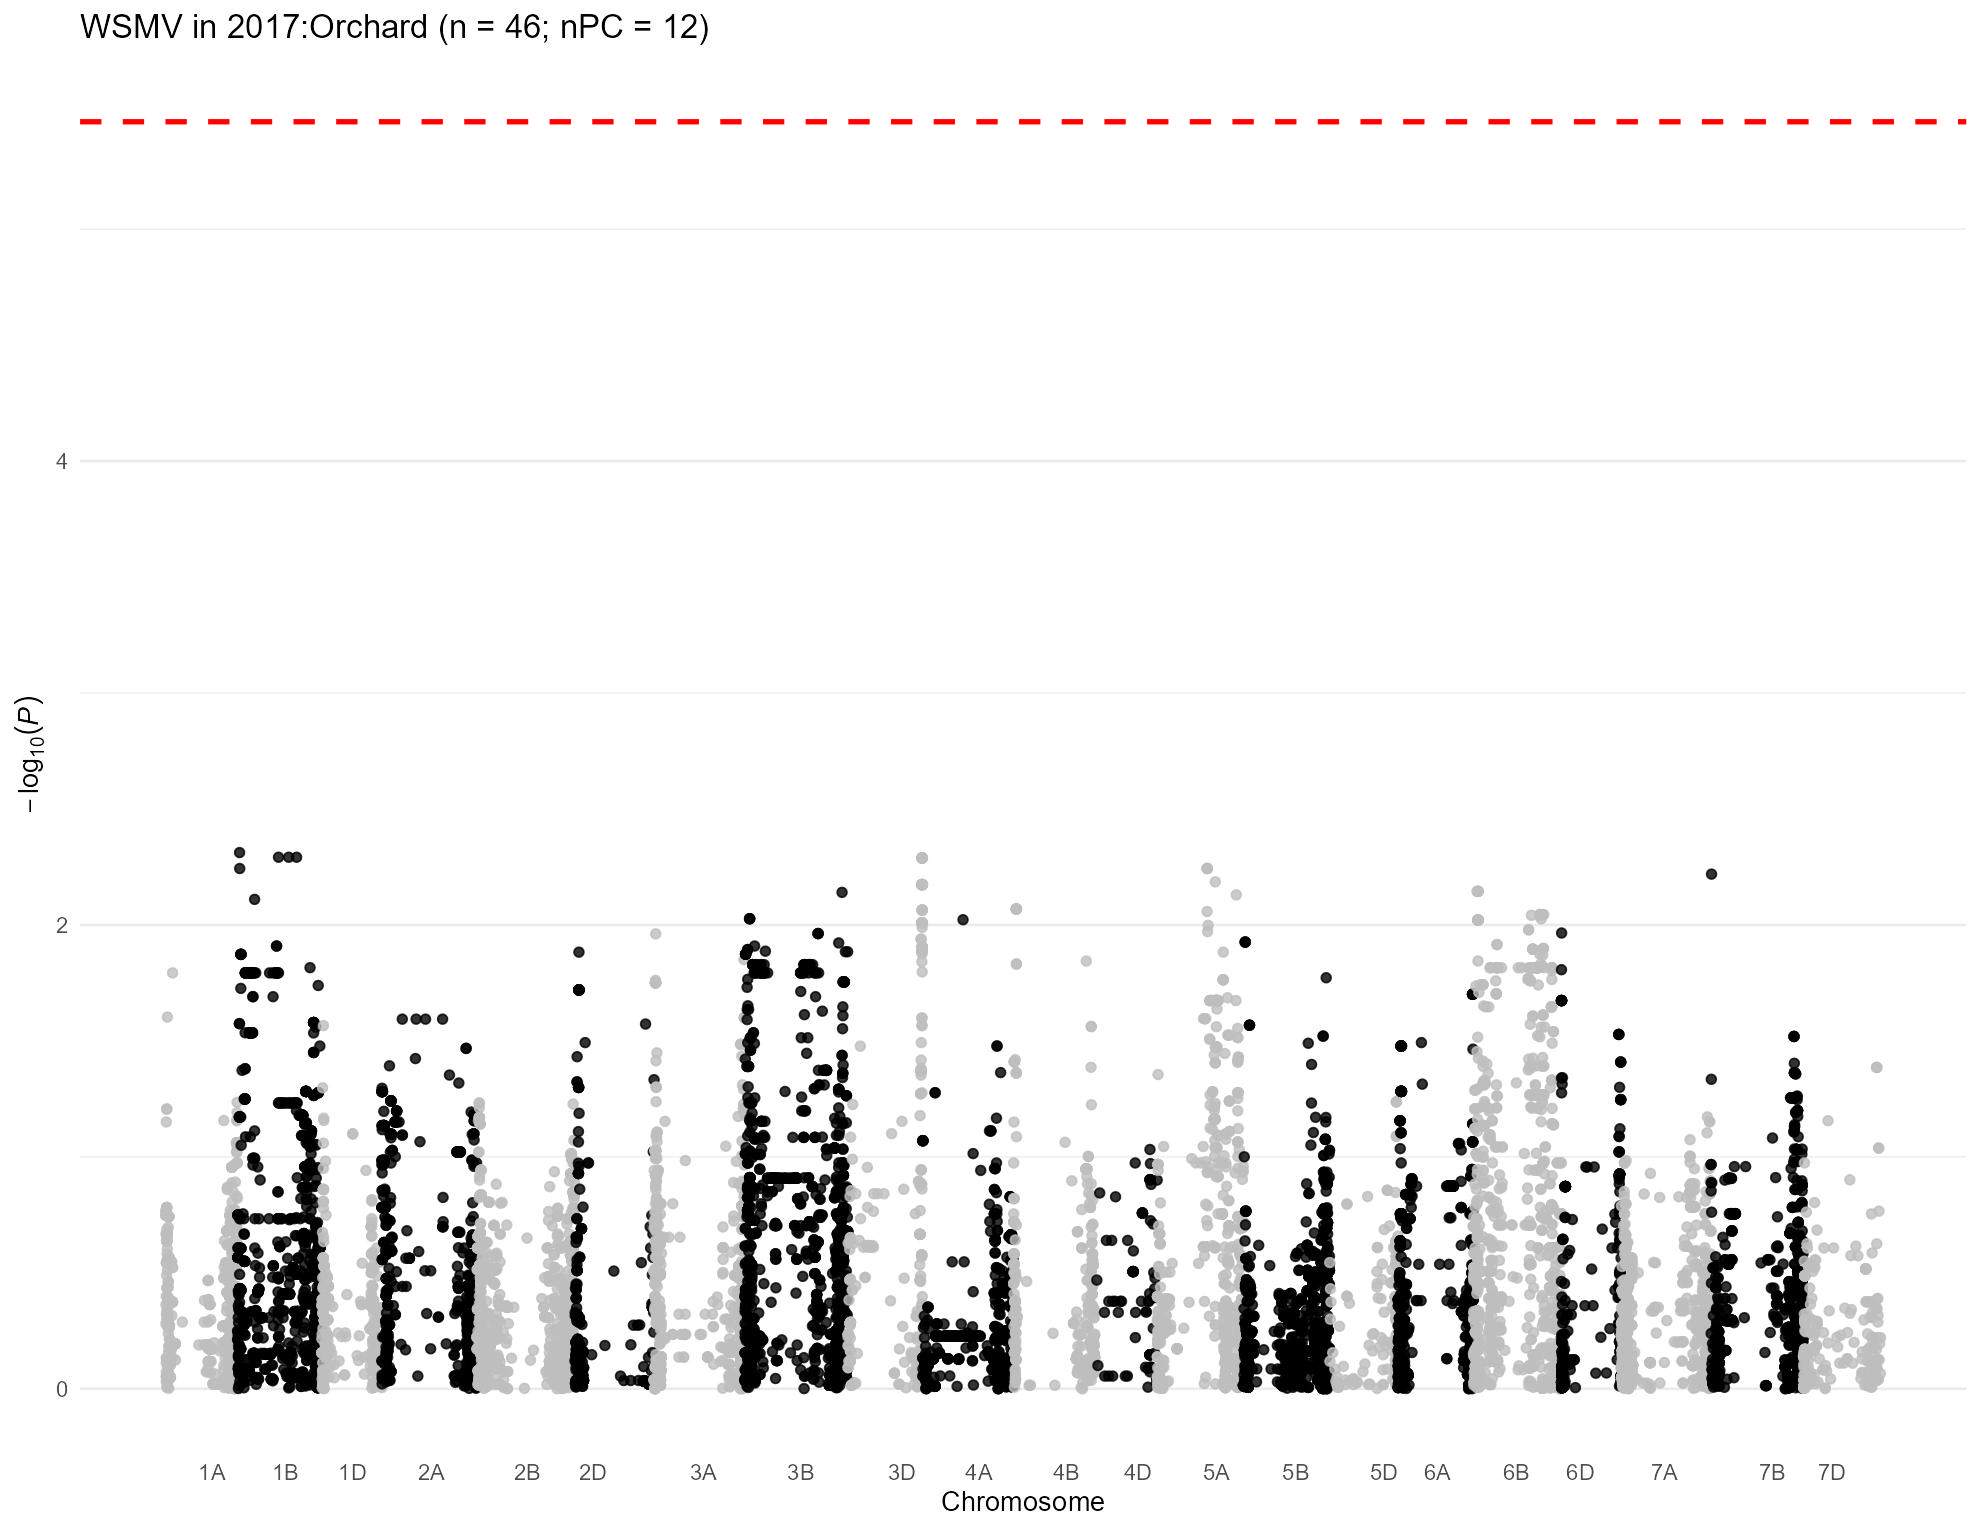

The data file committed next to this chart (first rows):
, trait, chr, chr_wheat, variant.id, snp_id, pos, n.obs, freq, MAC, Score, Score.SE, Score.Stat, Score.pval, neg_log_pval, Est, Est.SE, PVE, break_bft
1, 2017:Orchard, 1, 1A, 5, S1A_4781815, 4781815, 23, 0.1739, 8, -1.615, 1.179, -1.369, 0.171, 0.7671, -1.161, 0.8479, 0.1874, 0
2, 2017:Orchard, 1, 1A, 6, S1A_4929734, 4929734, 23, 0.1739, 8, -1.615, 1.179, -1.369, 0.171, 0.7671, -1.161, 0.8479, 0.1874, 0
3, 2017:Orchard, 1, 1A, 7, S1A_4968173, 4968173, 23, 0.3478, 16, 0.4326, 0.6789, 0.6372, 0.524, 0.2807, 0.9386, 1.473, 0.04061, 0
4, 2017:Orchard, 1, 1A, 8, S1A_5190314, 5190314, 23, 0.1304, 6, -1.377, 1.025, -1.344, 0.1788, 0.7476, -1.312, 0.976, 0.1807, 0
5, 2017:Orchard, 1, 1A, 9, S1A_5197982, 5197982, 23, 0.1304, 6, -1.377, 1.025, -1.344, 0.1788, 0.7476, -1.312, 0.976, 0.1807, 0
6, 2017:Orchard, 1, 1A, 10, S1A_5198010, 5198010, 23, 0.1304, 6, -1.377, 1.025, -1.344, 0.1788, 0.7476, -1.312, 0.976, 0.1807, 0
7, 2017:Orchard, 1, 1A, 11, S1A_5243796, 5243796, 23, 0.1739, 8, -1.615, 1.179, -1.369, 0.171, 0.7671, -1.161, 0.8479, 0.1874, 0
8, 2017:Orchard, 1, 1A, 12, S1A_5243818, 5243818, 23, 0.1304, 6, -1.377, 1.025, -1.344, 0.1788, 0.7476, -1.312, 0.976, 0.1807, 0
9, 2017:Orchard, 1, 1A, 13, S1A_5915099, 5915099, 23, 0.3696, 17, 1.018, 1.301, 0.7826, 0.4338, 0.3627, 0.6015, 0.7686, 0.06125, 0
10, 2017:Orchard, 1, 1A, 14, S1A_6190910, 6190910, 23, 0.08696, 4, 1.275, 1.027, 1.241, 0.2147, 0.6682, 1.208, 0.9735, 0.154, 0
11, 2017:Orchard, 1, 1A, 17, S1A_8082355, 8082355, 23, 0.1304, 6, -0.5877, 2.039, -0.2882, 0.7732, 0.1117, -0.1414, 0.4904, 0.008307, 0
12, 2017:Orchard, 1, 1A, 18, S1A_8561584, 8561584, 23, 0.2609, 12, -1.21, 0.6695, -1.807, 0.07074, 1.15, -2.699, 1.494, 0.3266, 0
13, 2017:Orchard, 1, 1A, 19, S1A_8616489, 8616489, 23, 0.3478, 16, 1.137, 1.348, 0.8434, 0.399, 0.399, 0.6256, 0.7418, 0.07112, 0
14, 2017:Orchard, 1, 1A, 20, S1A_8619460, 8619460, 23, 0.3478, 16, -0.2642, 1.372, -0.1925, 0.8473, 0.07195, -0.1403, 0.7289, 0.003707, 0
15, 2017:Orchard, 1, 1A, 21, S1A_8997884, 8997884, 23, 0.2174, 10, -0.08267, 1.083, -0.07631, 0.9392, 0.02725, -0.07044, 0.9231, 0.0005823, 0
16, 2017:Orchard, 1, 1A, 22, S1A_9136957, 9136957, 23, 0.1739, 8, -0.3985, 1.184, -0.3366, 0.7364, 0.1329, -0.2844, 0.8448, 0.01133, 0
17, 2017:Orchard, 1, 1A, 23, S1A_9137012, 9137012, 23, 0.1304, 6, -0.1613, 1.082, -0.1491, 0.8814, 0.0548, -0.1379, 0.9246, 0.002224, 0
18, 2017:Orchard, 1, 1A, 24, S1A_9593887, 9593887, 23, 0.3913, 18, -0.432, 1.278, -0.3381, 0.7353, 0.1336, -0.2646, 0.7827, 0.01143, 0
19, 2017:Orchard, 1, 1A, 25, S1A_9634576, 9634576, 23, 0.2174, 10, 1.113, 1.044, 1.067, 0.2862, 0.5434, 1.022, 0.958, 0.1137, 0
20, 2017:Orchard, 1, 1A, 26, S1A_10055204, 10055204, 23, 0.3043, 14, -0.109, 1.023, -0.1066, 0.9151, 0.03852, -0.1042, 0.9777, 0.001136, 0
21, 2017:Orchard, 1, 1A, 27, S1A_10122148, 10122148, 23, 0.1304, 6, -0.1613, 1.082, -0.1491, 0.8814, 0.0548, -0.1379, 0.9246, 0.002224, 0
22, 2017:Orchard, 1, 1A, 28, S1A_10122159, 10122159, 23, 0.1304, 6, -0.1613, 1.082, -0.1491, 0.8814, 0.0548, -0.1379, 0.9246, 0.002224, 0
23, 2017:Orchard, 1, 1A, 29, S1A_10606176, 10606176, 23, 0.2174, 10, 1.113, 1.044, 1.067, 0.2862, 0.5434, 1.022, 0.958, 0.1137, 0
24, 2017:Orchard, 1, 1A, 30, S1A_10606184, 10606184, 23, 0.2174, 10, 1.113, 1.044, 1.067, 0.2862, 0.5434, 1.022, 0.958, 0.1137, 0
25, 2017:Orchard, 1, 1A, 31, S1A_10606210, 10606210, 23, 0.2174, 10, 1.113, 1.044, 1.067, 0.2862, 0.5434, 1.022, 0.958, 0.1137, 0
26, 2017:Orchard, 1, 1A, 32, S1A_10935582, 10935582, 23, 0.08696, 4, 1.275, 1.027, 1.241, 0.2147, 0.6682, 1.208, 0.9735, 0.154, 0
27, 2017:Orchard, 1, 1A, 33, S1A_10970374, 10970374, 23, 0.08696, 4, 1.009, 1.024, 0.9854, 0.3244, 0.4889, 0.9627, 0.9769, 0.09709, 0
28, 2017:Orchard, 1, 1A, 34, S1A_11341749, 11341749, 23, 0.2609, 12, 1.429, 1.03, 1.387, 0.1653, 0.7817, 1.347, 0.9708, 0.1925, 0
29, 2017:Orchard, 1, 1A, 35, S1A_11341756, 11341756, 23, 0.1304, 6, -0.1613, 1.082, -0.1491, 0.8814, 0.0548, -0.1379, 0.9246, 0.002224, 0
30, 2017:Orchard, 1, 1A, 36, S1A_11343021, 11343021, 23, 0.1304, 6, 1.59, 1.327, 1.199, 0.2306, 0.6372, 0.9038, 0.7538, 0.1437, 0
31, 2017:Orchard, 1, 1A, 37, S1A_11504715, 11504715, 23, 0.1304, 6, 1.59, 1.327, 1.199, 0.2306, 0.6372, 0.9038, 0.7538, 0.1437, 0
32, 2017:Orchard, 1, 1A, 38, S1A_11579702, 11579702, 23, 0.1522, 7, -0.8386, 1.175, -0.7135, 0.4756, 0.3228, -0.607, 0.8508, 0.0509, 0
33, 2017:Orchard, 1, 1A, 39, S1A_11579708, 11579708, 23, 0.1522, 7, -0.8386, 1.175, -0.7135, 0.4756, 0.3228, -0.607, 0.8508, 0.0509, 0
34, 2017:Orchard, 1, 1A, 40, S1A_11579715, 11579715, 23, 0.1522, 7, -0.8386, 1.175, -0.7135, 0.4756, 0.3228, -0.607, 0.8508, 0.0509, 0
35, 2017:Orchard, 1, 1A, 41, S1A_11585247, 11585247, 23, 0.1304, 6, 1.59, 1.327, 1.199, 0.2306, 0.6372, 0.9038, 0.7538, 0.1437, 0
36, 2017:Orchard, 1, 1A, 42, S1A_11592514, 11592514, 23, 0.1304, 6, 1.59, 1.327, 1.199, 0.2306, 0.6372, 0.9038, 0.7538, 0.1437, 0
37, 2017:Orchard, 1, 1A, 43, S1A_11774650, 11774650, 23, 0.1304, 6, -0.1613, 1.082, -0.1491, 0.8814, 0.0548, -0.1379, 0.9246, 0.002224, 0
38, 2017:Orchard, 1, 1A, 44, S1A_11774661, 11774661, 23, 0.2174, 10, 1.113, 1.044, 1.067, 0.2862, 0.5434, 1.022, 0.958, 0.1137, 0
39, 2017:Orchard, 1, 1A, 45, S1A_11774667, 11774667, 23, 0.08696, 4, 1.275, 1.027, 1.241, 0.2147, 0.6682, 1.208, 0.9735, 0.154, 0
40, 2017:Orchard, 1, 1A, 46, S1A_11790356, 11790356, 23, 0.08696, 4, 1.275, 1.027, 1.241, 0.2147, 0.6682, 1.208, 0.9735, 0.154, 0
41, 2017:Orchard, 1, 1A, 47, S1A_11790370, 11790370, 23, 0.2609, 12, 1.429, 1.03, 1.387, 0.1653, 0.7817, 1.347, 0.9708, 0.1925, 0
42, 2017:Orchard, 1, 1A, 48, S1A_11790390, 11790390, 23, 0.1304, 6, -0.1613, 1.082, -0.1491, 0.8814, 0.0548, -0.1379, 0.9246, 0.002224, 0
43, 2017:Orchard, 1, 1A, 49, S1A_11790449, 11790449, 23, 0.2609, 12, 1.429, 1.03, 1.387, 0.1653, 0.7817, 1.347, 0.9708, 0.1925, 0
44, 2017:Orchard, 1, 1A, 50, S1A_11992309, 11992309, 23, 0.1304, 6, 1.59, 1.327, 1.199, 0.2306, 0.6372, 0.9038, 0.7538, 0.1437, 0
45, 2017:Orchard, 1, 1A, 51, S1A_11994475, 11994475, 23, 0.1087, 5, 1.433, 1.133, 1.264, 0.2061, 0.686, 1.116, 0.8827, 0.1599, 0
46, 2017:Orchard, 1, 1A, 52, S1A_11994504, 11994504, 23, 0.1304, 6, -0.1613, 1.082, -0.1491, 0.8814, 0.0548, -0.1379, 0.9246, 0.002224, 0
47, 2017:Orchard, 1, 1A, 53, S1A_11994526, 11994526, 23, 0.2609, 12, 1.429, 1.03, 1.387, 0.1653, 0.7817, 1.347, 0.9708, 0.1925, 0
48, 2017:Orchard, 1, 1A, 54, S1A_12099957, 12099957, 23, 0.3478, 16, 2.438, 1.307, 1.865, 0.06223, 1.206, 1.426, 0.7649, 0.3477, 0
49, 2017:Orchard, 1, 1A, 55, S1A_12127733, 12127733, 23, 0.1304, 6, 1.59, 1.327, 1.199, 0.2306, 0.6372, 0.9038, 0.7538, 0.1437, 0
50, 2017:Orchard, 1, 1A, 56, S1A_12228682, 12228682, 23, 0.2174, 10, 0.8474, 1.249, 0.6785, 0.4975, 0.3032, 0.5433, 0.8007, 0.04603, 0
51, 2017:Orchard, 1, 1A, 57, S1A_12463822, 12463822, 23, 0.1304, 6, -0.1613, 1.082, -0.1491, 0.8814, 0.0548, -0.1379, 0.9246, 0.002224, 0
52, 2017:Orchard, 1, 1A, 58, S1A_12595515, 12595515, 23, 0.1304, 6, 1.59, 1.327, 1.199, 0.2306, 0.6372, 0.9038, 0.7538, 0.1437, 0
53, 2017:Orchard, 1, 1A, 59, S1A_12595543, 12595543, 23, 0.3478, 16, 2.438, 1.307, 1.865, 0.06223, 1.206, 1.426, 0.7649, 0.3477, 0
54, 2017:Orchard, 1, 1A, 60, S1A_12596201, 12596201, 23, 0.1304, 6, -0.1613, 1.082, -0.1491, 0.8814, 0.0548, -0.1379, 0.9246, 0.002224, 0
55, 2017:Orchard, 1, 1A, 61, S1A_12596204, 12596204, 23, 0.1304, 6, 1.59, 1.327, 1.199, 0.2306, 0.6372, 0.9038, 0.7538, 0.1437, 0
56, 2017:Orchard, 1, 1A, 62, S1A_12596219, 12596219, 23, 0.1304, 6, 1.59, 1.327, 1.199, 0.2306, 0.6372, 0.9038, 0.7538, 0.1437, 0
57, 2017:Orchard, 1, 1A, 63, S1A_12596245, 12596245, 23, 0.1304, 6, 1.59, 1.327, 1.199, 0.2306, 0.6372, 0.9038, 0.7538, 0.1437, 0
58, 2017:Orchard, 1, 1A, 64, S1A_12596255, 12596255, 23, 0.1304, 6, -0.1613, 1.082, -0.1491, 0.8814, 0.0548, -0.1379, 0.9246, 0.002224, 0
59, 2017:Orchard, 1, 1A, 65, S1A_12596278, 12596278, 23, 0.1304, 6, -0.1613, 1.082, -0.1491, 0.8814, 0.0548, -0.1379, 0.9246, 0.002224, 0
60, 2017:Orchard, 1, 1A, 66, S1A_12596283, 12596283, 23, 0.1304, 6, 1.59, 1.327, 1.199, 0.2306, 0.6372, 0.9038, 0.7538, 0.1437, 0
... 14,460 more rows
